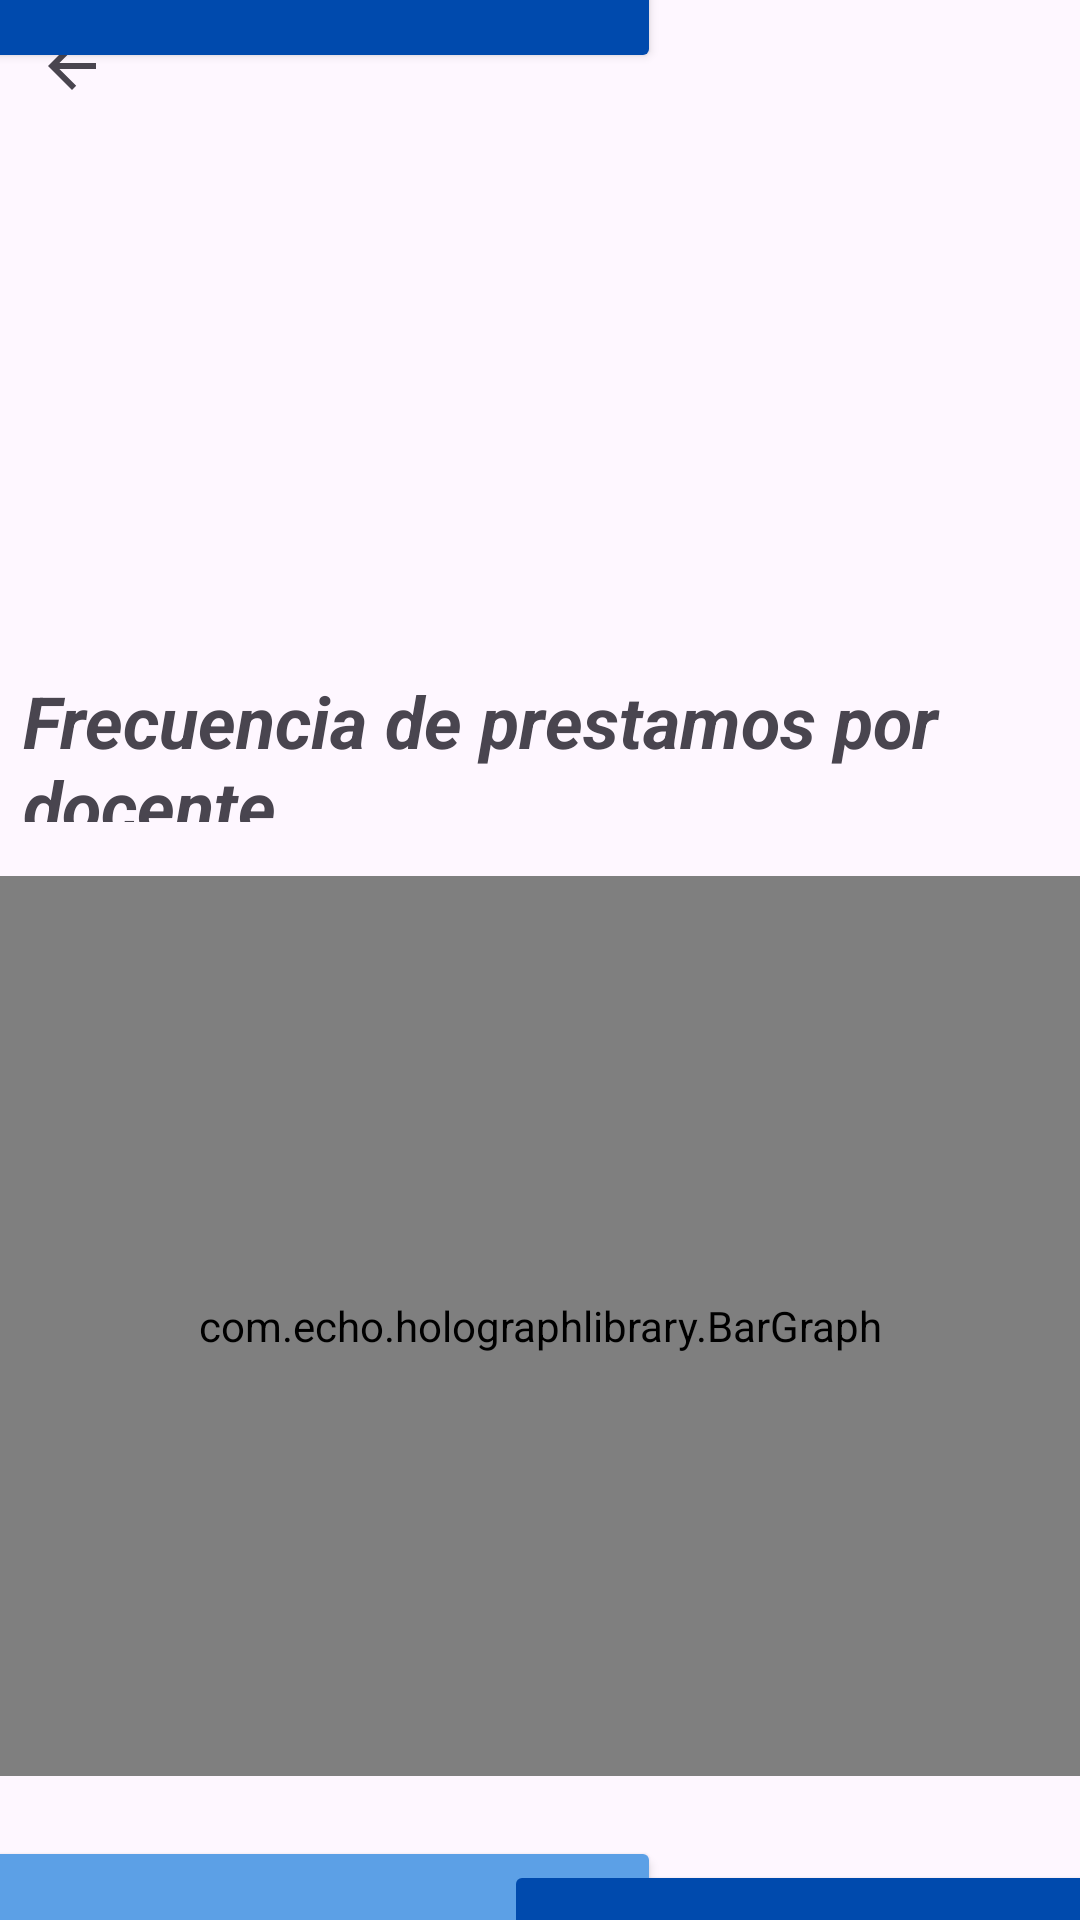

Write the Android layout XML for this screen, with the resource values it uses.
<!-- AndroidManifest.xml: application theme Theme.Audiovisuales -->
<!-- res/layout/activity_reportes_docente.xml -->
<?xml version="1.0" encoding="utf-8"?>
<androidx.constraintlayout.widget.ConstraintLayout xmlns:android="http://schemas.android.com/apk/res/android"
    xmlns:app="http://schemas.android.com/apk/res-auto"
    xmlns:tools="http://schemas.android.com/tools"
    android:id="@+id/containerRepoDoc"
    android:layout_width="match_parent"
    android:layout_height="match_parent"
    tools:context=".appInside.reportes.ReportesDocente">

    <Button
        android:layout_width="277dp"
        android:layout_height="270dp"
        android:layout_marginStart="204dp"
        android:layout_marginBottom="652dp"
        android:backgroundTint="@color/second_blue"
        app:layout_constraintBottom_toBottomOf="parent"
        app:layout_constraintStart_toStartOf="parent" />

    <Button
        android:id="@+id/button"
        android:layout_width="326dp"
        android:layout_height="313dp"
        android:layout_marginEnd="140dp"
        android:layout_marginBottom="616dp"
        android:backgroundTint="@color/primary_blue"
        app:layout_constraintBottom_toBottomOf="parent"
        app:layout_constraintEnd_toEndOf="parent" />

    <Button
        android:layout_width="339dp"
        android:layout_height="339dp"
        android:layout_marginTop="612dp"
        android:layout_marginEnd="140dp"
        android:backgroundTint="@color/second_blue"
        app:layout_constraintEnd_toEndOf="parent"
        app:layout_constraintTop_toTopOf="parent" />

    <Button
        android:layout_width="277dp"
        android:layout_height="270dp"
        android:layout_marginStart="168dp"
        android:layout_marginTop="620dp"
        android:backgroundTint="@color/primary_blue"
        app:layout_constraintStart_toStartOf="parent"
        app:layout_constraintTop_toTopOf="parent" />

    <ImageView
        android:id="@+id/imageView2"
        android:layout_width="125dp"
        android:layout_height="159dp"
        android:layout_marginTop="16dp"
        app:layout_constraintEnd_toEndOf="parent"
        app:layout_constraintHorizontal_bias="0.947"
        app:layout_constraintStart_toStartOf="parent"
        app:layout_constraintTop_toTopOf="parent"
        app:srcCompat="@drawable/uniminuto_logo" />

    <com.echo.holographlibrary.BarGraph
        android:id="@+id/chartDocentes"
        android:layout_width="match_parent"
        android:layout_height="300dp"
        android:layout_marginTop="292dp"
        app:layout_constraintEnd_toEndOf="parent"
        app:layout_constraintStart_toStartOf="parent"
        app:layout_constraintTop_toTopOf="parent" />

    <ImageButton
        android:id="@+id/btnBackToFrecDoc"
        android:layout_width="wrap_content"
        android:layout_height="wrap_content"
        android:backgroundTint="#00FFFFFF"
        app:layout_constraintStart_toStartOf="parent"
        app:layout_constraintTop_toTopOf="parent"
        app:srcCompat="?attr/actionModeCloseDrawable" />

    <TextView
        android:id="@+id/textView10"
        android:layout_width="345dp"
        android:layout_height="50dp"
        android:layout_marginTop="224dp"
        android:text="Frecuencia de prestamos por docente"
        android:textSize="24sp"
        android:textStyle="bold|italic"
        app:layout_constraintEnd_toEndOf="parent"
        app:layout_constraintStart_toStartOf="parent"
        app:layout_constraintTop_toTopOf="parent" />

</androidx.constraintlayout.widget.ConstraintLayout>
<!-- resources referenced by this layout -->
<resources>
  <color name="primary_blue">#004AAD</color>
  <color name="second_blue">#5CA0E6</color>
  <style name="Theme.Audiovisuales" parent="Base.Theme.Audiovisuales" />
  <style name="Base.Theme.Audiovisuales" parent="Theme.Material3.DayNight.NoActionBar">
          
          
      </style>
</resources>
